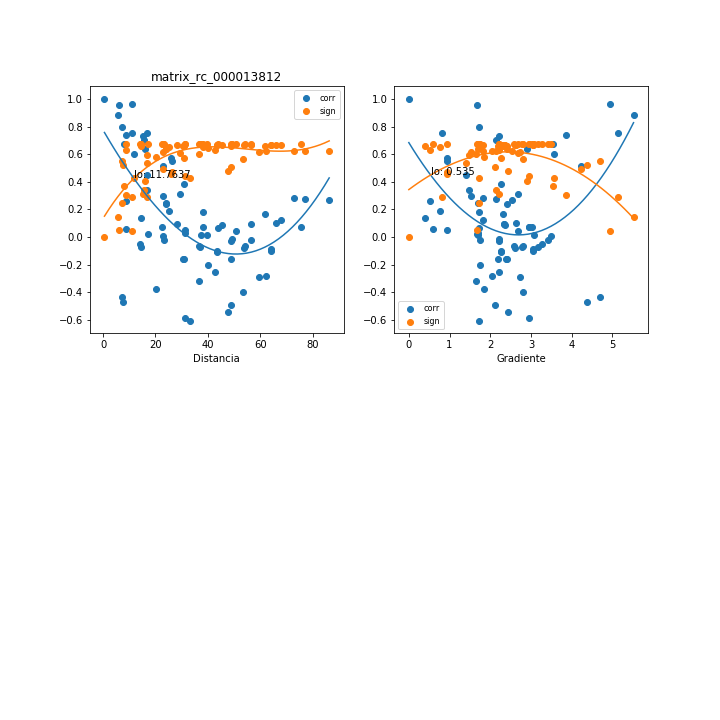

Data behind this chart, as committed beside it:
, mx_co, mx_di, mx_gr, mx_si
0, 0.2699, 86.35, 2.544, 0.6254
1, 0.1217, 67.8, 1.814, 0.6645
2, 0.5713, 25.78, 0.944, 0.4543
3, -0.2013, 40.18, 1.74, 0.6472
4, 0.5508, 26.25, 0.9272, 0.4699
5, -0.6058, 33.25, 1.734, 0.427
6, 0.274, 77.16, 2.135, 0.6238
7, 0.2837, 72.97, 1.826, 0.6202
8, -0.2815, 62.14, 2.05, 0.621
9, -0.01847, 56.64, 1.739, 0.6743
10, 0.7524, 11.21, 0.8162, 0.2926
11, -0.4925, 48.98, 2.119, 0.5109
12, 0.5144, 22.82, 4.237, 0.496
13, -0.08698, 64.28, 3.038, 0.6694
14, -0.4008, 53.43, 2.802, 0.5662
15, -0.1003, 64.05, 3.049, 0.6677
16, -0.2915, 59.57, 2.719, 0.6172
17, 0.966, 11.11, 4.944, 0.04507
18, 0.7538, 16.8, 5.143, 0.2912
19, -0.59, 31.38, 2.94, 0.4397
20, 0.01153, 39.52, 3.066, 0.6744
21, 0.07441, 75.48, 3.031, 0.6707
22, -0.5419, 47.73, 2.427, 0.4764
23, -0.09831, 43.68, 2.258, 0.668
24, 0.02826, 31.39, 1.691, 0.6739
25, -0.108, 43.37, 2.275, 0.6666
26, 0.1788, 38.01, 1.718, 0.6529
27, 0.6007, 11.71, 3.564, 0.4311
28, 0.9594, 6.091, 1.684, 0.05365
29, 0.2635, 8.594, 0.5101, 0.6276
30, 0.3411, 16.71, 1.466, 0.596
31, 0.09621, 56.61, 2.334, 0.6682
32, 0.1899, 25.01, 0.7672, 0.6502
33, -0.06921, 14.4, 3.166, 0.6713
34, 0.9981, 0.5189, 0.0, 0.002621
35, -0.4712, 7.605, 4.383, 0.5247
36, -0.06737, 54.13, 2.594, 0.6714
37, -0.0145, 49.33, 2.208, 0.6743
38, -0.07221, 37.12, 2.776, 0.671
39, -0.1569, 31.03, 2.39, 0.6579
40, 0.7311, 15.08, 2.221, 0.3139
41, -0.02277, 23.19, 3.426, 0.6741
42, -0.0539, 13.93, 3.271, 0.6725
43, 0.7945, 7.151, 1.712, 0.2488
44, -0.2514, 42.66, 2.223, 0.6319
45, 0.01182, 37.37, 1.694, 0.6744
46, 0.2408, 23.86, 2.408, 0.6354
47, 0.02052, 16.96, 1.685, 0.6742
48, 0.3112, 29.37, 2.692, 0.6091
49, 0.7421, 8.799, 3.851, 0.3031
50, -0.4323, 7.103, 4.693, 0.5484
51, -0.08141, 53.86, 2.607, 0.67
52, -0.0285, 49.03, 2.221, 0.6739
53, -0.06195, 36.75, 2.804, 0.6719
54, -0.1623, 30.61, 2.423, 0.6567
55, 0.7056, 15.58, 2.15, 0.3387
56, 0.01042, 22.73, 3.495, 0.6744
57, -0.1571, 49, 2.185, 0.6578
58, 0.06388, 43.89, 1.722, 0.6717
59, 0.3858, 30.8, 2.263, 0.5741
... 18 more rows
